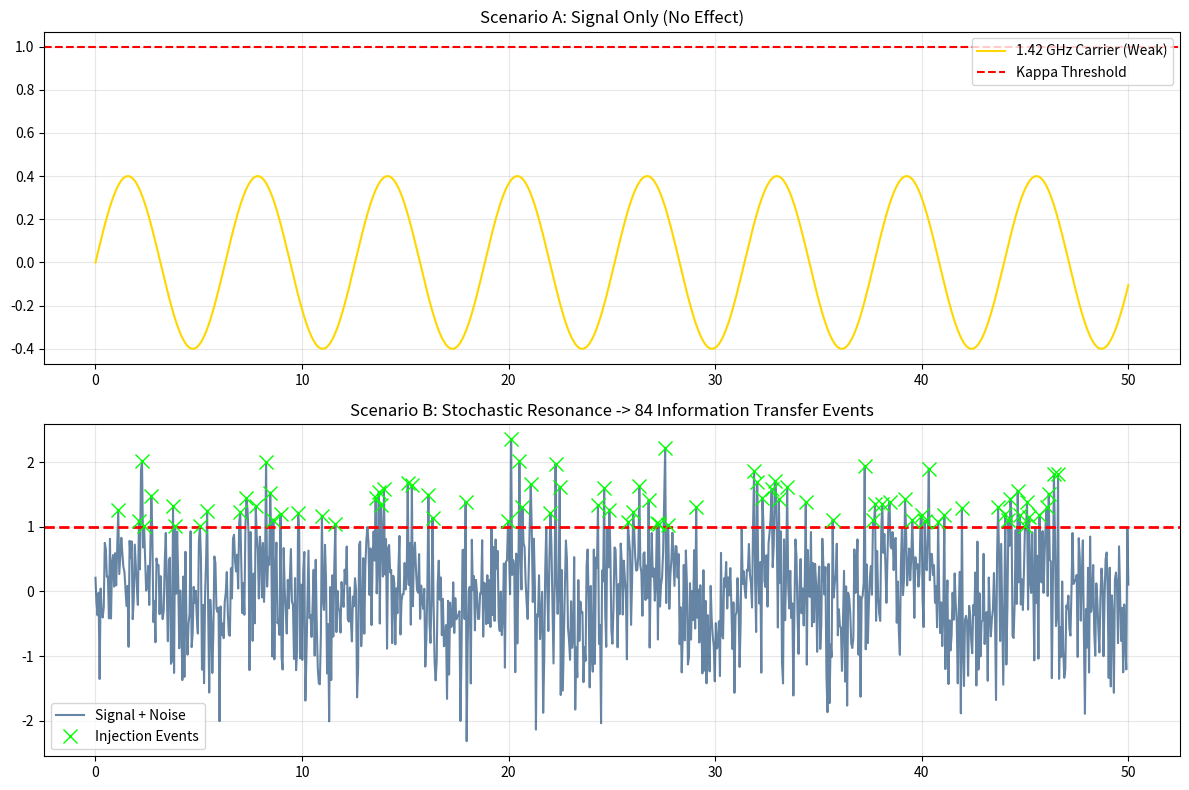
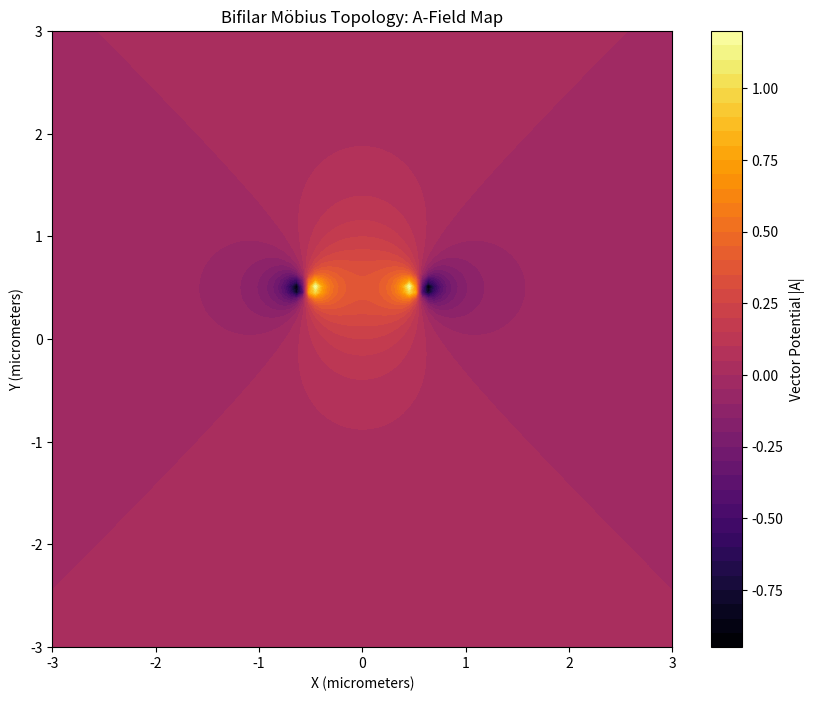

Write the Python code that produced these figures, in order.
import numpy as np
import matplotlib.pyplot as plt
from scipy.signal import find_peaks

# --- PHYSICAL CONSTANTS ---
HYDROGEN_FREQ = 1.4204e9  # 1.4204 GHz (Hydrogen Line)
KAPPA_THRESHOLD = 1.0     # Normalized Activation Energy (eV approx)
TEMP_K = 310.15           # 37°C Biological Baseline

print(f"Environment initialized. Kappa Threshold set to {KAPPA_THRESHOLD} eV.")

def simulate_stochastic_resonance():
    print(f"--- Initiating Bio-Signal Injection at {HYDROGEN_FREQ/1e9} GHz ---")
    
    # Time domain setup
    t_points = 1000
    time = np.linspace(0, 50, t_points)
    
    # Signal: Sub-threshold (Unable to trigger effect alone)
    signal_amp = 0.4 * KAPPA_THRESHOLD 
    carrier_wave = signal_amp * np.sin(time)
    
    # Noise: Thermal Bath
    noise_level = 1.8 
    thermal_noise = np.random.normal(0, noise_level * 0.4, t_points)
    
    # System State
    combined_state = carrier_wave + thermal_noise
    
    # Detection (Events > Kappa)
    peaks, _ = find_peaks(combined_state, height=KAPPA_THRESHOLD)
    
    # Visualization
    plt.figure(figsize=(12, 8))
    
    # Subplot 1: Pure Signal
    plt.subplot(2, 1, 1)
    plt.plot(time, carrier_wave, color='#FFD700', label='1.42 GHz Carrier (Weak)')
    plt.axhline(y=KAPPA_THRESHOLD, color='red', linestyle='--', label='Kappa Threshold')
    plt.title('Scenario A: Signal Only (No Effect)')
    plt.legend()
    plt.grid(True, alpha=0.3)
    
    # Subplot 2: Resonance
    plt.subplot(2, 1, 2)
    plt.plot(time, combined_state, color='#003366', alpha=0.6, label='Signal + Noise')
    plt.axhline(y=KAPPA_THRESHOLD, color='red', linestyle='--', linewidth=2)
    plt.plot(time[peaks], combined_state[peaks], "x", color='#00FF00', markersize=10, label='Injection Events')
    plt.title(f'Scenario B: Stochastic Resonance -> {len(peaks)} Information Transfer Events')
    plt.legend()
    plt.grid(True, alpha=0.3)
    
    plt.tight_layout()
    plt.show()

simulate_stochastic_resonance()

def simulate_topology():
    print("--- Calculating Bifilar A-Field Distribution ---")
    
    def get_A(x, y, x_w, y_w, I, d):
        r = np.sqrt((x - x_w)**2 + (y - y_w)**2)
        r = np.maximum(r, 0.05)
        return -d * I * np.log(r)

    res = 100
    limit = 3
    x = np.linspace(-limit, limit, res)
    y = np.linspace(-limit, limit, res)
    X, Y = np.meshgrid(x, y)
    
    # Bifilar Wires (+ and - currents)
    wires = [(0.5, 0.5, 1), (0.6, 0.5, -1), (-0.5, 0.5, 1), (-0.6, 0.5, -1)]
    A_total = np.zeros((res, res))
    
    for dx, dy, d in wires:
        A_total += get_A(X, Y, dx, dy, 1.0, d)
        
    plt.figure(figsize=(10, 8))
    contour = plt.contourf(X, Y, A_total, levels=50, cmap='inferno')
    plt.colorbar(contour, label='Vector Potential |A|')
    plt.title('Bifilar Möbius Topology: A-Field Map')
    plt.xlabel('X (micrometers)')
    plt.ylabel('Y (micrometers)')
    plt.show()

simulate_topology()